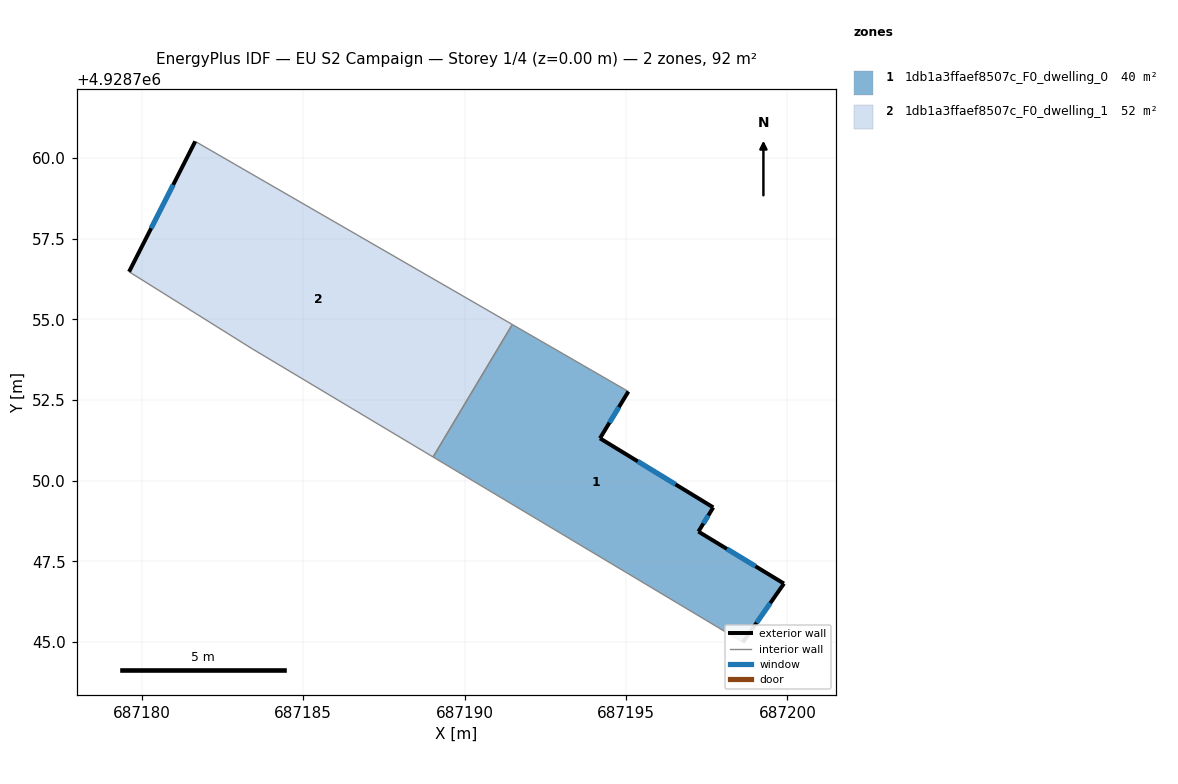
=== STOREY PLAN SPEC (per zone: floor XY polygon, exterior-wall plan segments, windows/doors) ===
zone 1: 1db1a3ffaef8507c_F0_dwelling_0  (39.5 m²)
  floor: (687195.07, 4928752.76) (687194.19, 4928751.31) (687197.70, 4928749.17) (687197.24, 4928748.42) (687199.89, 4928746.81) (687198.62, 4928744.99) (687189.02, 4928750.73) (687191.48, 4928754.84)
  exterior wall: (687198.62, 4928744.99) – (687199.89, 4928746.81)  [2.2 m]
    window: (687199.05, 4928745.60) – (687199.47, 4928746.20)  [0.7 m²]
  exterior wall: (687194.19, 4928751.31) – (687195.07, 4928752.76)  [1.7 m]
    window: (687194.49, 4928751.79) – (687194.78, 4928752.28)  [0.6 m²]
  exterior wall: (687197.70, 4928749.17) – (687194.19, 4928751.31)  [4.1 m]
    window: (687196.53, 4928749.88) – (687195.36, 4928750.60)  [1.4 m²]
  exterior wall: (687197.24, 4928748.42) – (687197.70, 4928749.17)  [0.9 m]
    window: (687197.40, 4928748.67) – (687197.55, 4928748.92)  [0.3 m²]
  exterior wall: (687199.89, 4928746.81) – (687197.24, 4928748.42)  [3.1 m]
    window: (687199.01, 4928747.35) – (687198.13, 4928747.88)  [1.0 m²]
  interior walls: 3
zone 2: 1db1a3ffaef8507c_F0_dwelling_1  (52.3 m²)
  floor: (687191.48, 4928754.84) (687189.02, 4928750.73) (687183.42, 4928754.08) (687179.60, 4928756.47) (687181.65, 4928760.51)
  exterior wall: (687181.65, 4928760.51) – (687179.60, 4928756.47)  [4.5 m]
    window: (687180.97, 4928759.16) – (687180.29, 4928757.82)  [1.5 m²]
  interior walls: 4

=== DERIVED (storey summary) ===
Building: EU S2 Campaign
Storey: 1 of 4  (floor level z = 0.00 m)
Storey gross floor area: 91.9 m²
Zones on this storey: 2
  - 1db1a3ffaef8507c_F0_dwelling_0: floor 39.5 m²; exterior wall 12.0 m (36.0 m²); 5 window(s) 4.0 m²; WWR 11.1%
  - 1db1a3ffaef8507c_F0_dwelling_1: floor 52.3 m²; exterior wall 4.5 m (13.6 m²); 1 window(s) 1.5 m²; WWR 11.1%
Zone adjacency (shared interzone walls):
  - 1db1a3ffaef8507c_F0_dwelling_0 ↔ 1db1a3ffaef8507c_F0_dwelling_1